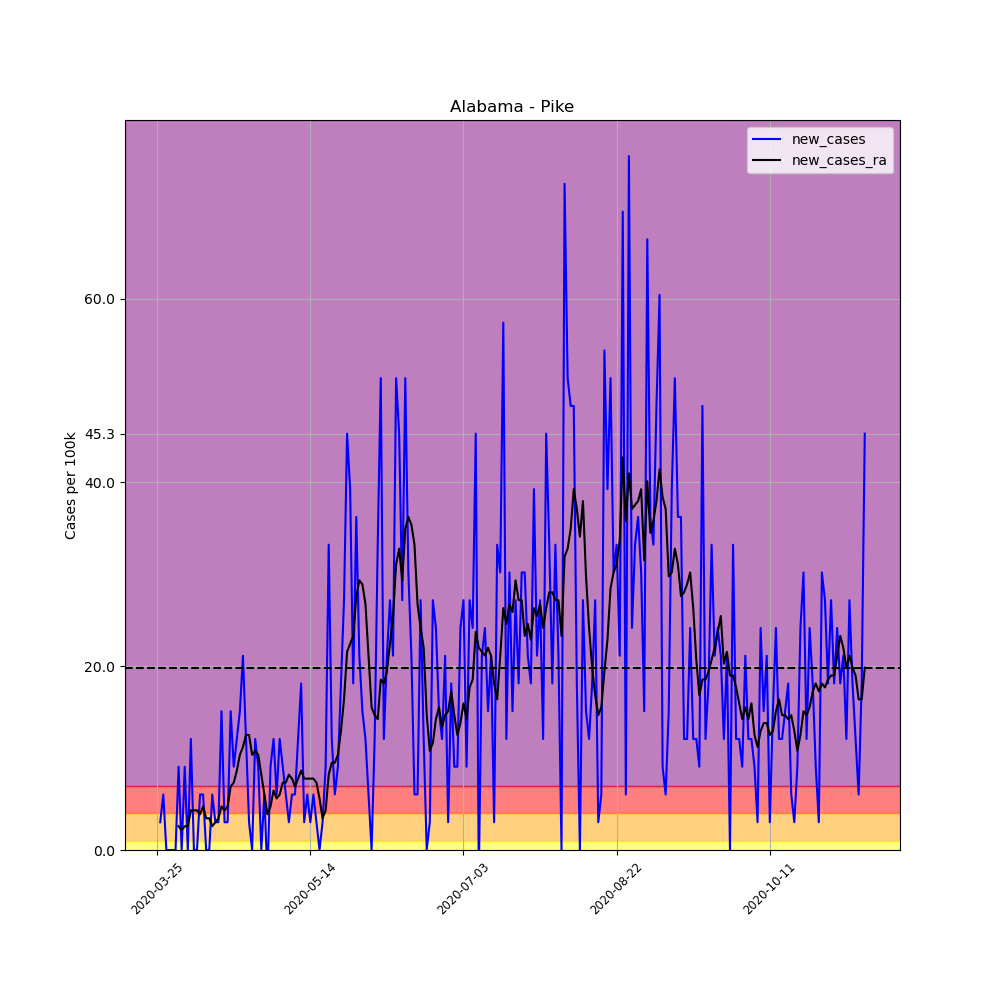

Source data for this figure (header and first rows):
, date, county, state, fips, cases, deaths, COUNTY, STNAME, CTYNAME, POPESTIMATE2019, per_100k, per_100k_ra, new_cases, new_cases_ra
321523, 2020-03-25, Pike, Alabama, 1109, 1, 0, 109, Alabama, Pike, 33114, 3.02, , , 
321524, 2020-03-26, Pike, Alabama, 1109, 2, 0, 109, Alabama, Pike, 33114, 6.04, , 3.02, 
321525, 2020-03-27, Pike, Alabama, 1109, 4, 0, 109, Alabama, Pike, 33114, 12.08, , 6.04, 
321526, 2020-03-28, Pike, Alabama, 1109, 4, 0, 109, Alabama, Pike, 33114, 12.08, , 0.0, 
321527, 2020-03-29, Pike, Alabama, 1109, 4, 0, 109, Alabama, Pike, 33114, 12.08, , 0.0, 
321528, 2020-03-30, Pike, Alabama, 1109, 4, 0, 109, Alabama, Pike, 33114, 12.08, , 0.0, 
321529, 2020-03-31, Pike, Alabama, 1109, 4, 0, 109, Alabama, Pike, 33114, 12.08, 9.922, 0.0, 
321530, 2020-04-01, Pike, Alabama, 1109, 7, 0, 109, Alabama, Pike, 33114, 21.14, 12.51, 9.06, 2.588
321531, 2020-04-02, Pike, Alabama, 1109, 7, 0, 109, Alabama, Pike, 33114, 21.14, 14.67, 0.0, 2.157
321532, 2020-04-03, Pike, Alabama, 1109, 10, 0, 109, Alabama, Pike, 33114, 30.2, 17.26, 9.06, 2.588
321533, 2020-04-04, Pike, Alabama, 1109, 10, 0, 109, Alabama, Pike, 33114, 30.2, 19.84, 0.0, 2.588
321534, 2020-04-05, Pike, Alabama, 1109, 14, 0, 109, Alabama, Pike, 33114, 42.28, 24.16, 12.08, 4.314
321535, 2020-04-06, Pike, Alabama, 1109, 14, 0, 109, Alabama, Pike, 33114, 42.28, 28.47, 0.0, 4.314
321536, 2020-04-07, Pike, Alabama, 1109, 14, 0, 109, Alabama, Pike, 33114, 42.28, 32.79, 0.0, 4.314
321537, 2020-04-08, Pike, Alabama, 1109, 16, 0, 109, Alabama, Pike, 33114, 48.32, 36.67, 6.04, 3.883
321538, 2020-04-09, Pike, Alabama, 1109, 18, 0, 109, Alabama, Pike, 33114, 54.36, 41.42, 6.04, 4.746
321539, 2020-04-10, Pike, Alabama, 1109, 18, 0, 109, Alabama, Pike, 33114, 54.36, 44.87, 0.0, 3.451
321540, 2020-04-11, Pike, Alabama, 1109, 18, 0, 109, Alabama, Pike, 33114, 54.36, 48.32, 0.0, 3.451
321541, 2020-04-12, Pike, Alabama, 1109, 20, 0, 109, Alabama, Pike, 33114, 60.4, 50.91, 6.04, 2.588
321542, 2020-04-13, Pike, Alabama, 1109, 21, 0, 109, Alabama, Pike, 33114, 63.42, 53.93, 3.02, 3.02
321543, 2020-04-14, Pike, Alabama, 1109, 22, 0, 109, Alabama, Pike, 33114, 66.44, 57.38, 3.02, 3.451
321544, 2020-04-15, Pike, Alabama, 1109, 27, 0, 109, Alabama, Pike, 33114, 81.54, 62.12, 15.1, 4.746
321545, 2020-04-16, Pike, Alabama, 1109, 28, 0, 109, Alabama, Pike, 33114, 84.56, 66.44, 3.02, 4.314
321546, 2020-04-17, Pike, Alabama, 1109, 29, 0, 109, Alabama, Pike, 33114, 87.58, 71.18, 3.02, 4.746
321547, 2020-04-18, Pike, Alabama, 1109, 34, 0, 109, Alabama, Pike, 33114, 102.7, 78.09, 15.1, 6.903
321548, 2020-04-19, Pike, Alabama, 1109, 37, 0, 109, Alabama, Pike, 33114, 111.7, 85.42, 9.06, 7.334
321549, 2020-04-20, Pike, Alabama, 1109, 41, 0, 109, Alabama, Pike, 33114, 123.8, 94.05, 12.08, 8.628
321550, 2020-04-21, Pike, Alabama, 1109, 46, 0, 109, Alabama, Pike, 33114, 138.9, 104.4, 15.1, 10.35
321551, 2020-04-22, Pike, Alabama, 1109, 53, 0, 109, Alabama, Pike, 33114, 160.1, 115.6, 21.14, 11.22
321552, 2020-04-23, Pike, Alabama, 1109, 57, 0, 109, Alabama, Pike, 33114, 172.1, 128.1, 12.08, 12.51
321553, 2020-04-24, Pike, Alabama, 1109, 58, 0, 109, Alabama, Pike, 33114, 175.2, 140.6, 3.02, 12.51
321554, 2020-04-25, Pike, Alabama, 1109, 58, 0, 109, Alabama, Pike, 33114, 175.2, 151, 0.0, 10.35
321555, 2020-04-26, Pike, Alabama, 1109, 62, 0, 109, Alabama, Pike, 33114, 187.2, 161.8, 12.08, 10.79
321556, 2020-04-27, Pike, Alabama, 1109, 65, 0, 109, Alabama, Pike, 33114, 196.3, 172.1, 9.06, 10.35
321557, 2020-04-28, Pike, Alabama, 1109, 65, 0, 109, Alabama, Pike, 33114, 196.3, 180.3, 0.0, 8.197
321558, 2020-04-29, Pike, Alabama, 1109, 67, 0, 109, Alabama, Pike, 33114, 202.3, 186.4, 6.04, 6.04
321559, 2020-04-30, Pike, Alabama, 1109, 66, 0, 109, Alabama, Pike, 33114, 199.3, 190.3, -3.02, 3.883
321560, 2020-05-01, Pike, Alabama, 1109, 69, 0, 109, Alabama, Pike, 33114, 208.4, 195, 9.06, 4.746
321561, 2020-05-02, Pike, Alabama, 1109, 73, 0, 109, Alabama, Pike, 33114, 220.5, 201.5, 12.08, 6.471
321562, 2020-05-03, Pike, Alabama, 1109, 75, 0, 109, Alabama, Pike, 33114, 226.5, 207.1, 6.04, 5.608
321563, 2020-05-04, Pike, Alabama, 1109, 79, 0, 109, Alabama, Pike, 33114, 238.6, 213.1, 12.08, 6.04
321564, 2020-05-05, Pike, Alabama, 1109, 82, 0, 109, Alabama, Pike, 33114, 247.6, 220.5, 9.06, 7.334
321565, 2020-05-06, Pike, Alabama, 1109, 84, 0, 109, Alabama, Pike, 33114, 253.7, 227.8, 6.04, 7.334
321566, 2020-05-07, Pike, Alabama, 1109, 85, 0, 109, Alabama, Pike, 33114, 256.7, 236, 3.02, 8.197
321567, 2020-05-08, Pike, Alabama, 1109, 87, 0, 109, Alabama, Pike, 33114, 262.7, 243.7, 6.04, 7.765
321568, 2020-05-09, Pike, Alabama, 1109, 89, 0, 109, Alabama, Pike, 33114, 268.8, 250.6, 6.04, 6.903
321569, 2020-05-10, Pike, Alabama, 1109, 93, 0, 109, Alabama, Pike, 33114, 280.8, 258.4, 12.08, 7.765
321570, 2020-05-11, Pike, Alabama, 1109, 99, 0, 109, Alabama, Pike, 33114, 299, 267, 18.12, 8.628
321571, 2020-05-12, Pike, Alabama, 1109, 100, 0, 109, Alabama, Pike, 33114, 302, 274.8, 3.02, 7.765
321572, 2020-05-13, Pike, Alabama, 1109, 102, 0, 109, Alabama, Pike, 33114, 308, 282.6, 6.04, 7.765
321573, 2020-05-14, Pike, Alabama, 1109, 103, 0, 109, Alabama, Pike, 33114, 311, 290.3, 3.02, 7.765
321574, 2020-05-15, Pike, Alabama, 1109, 105, 0, 109, Alabama, Pike, 33114, 317.1, 298.1, 6.04, 7.765
321575, 2020-05-16, Pike, Alabama, 1109, 106, 0, 109, Alabama, Pike, 33114, 320.1, 305.4, 3.02, 7.334
321576, 2020-05-17, Pike, Alabama, 1109, 106, 0, 109, Alabama, Pike, 33114, 320.1, 311, 0.0, 5.608
321577, 2020-05-18, Pike, Alabama, 1109, 107, 0, 109, Alabama, Pike, 33114, 323.1, 314.5, 3.02, 3.451
321578, 2020-05-19, Pike, Alabama, 1109, 110, 0, 109, Alabama, Pike, 33114, 332.2, 318.8, 9.06, 4.314
321579, 2020-05-20, Pike, Alabama, 1109, 121, 0, 109, Alabama, Pike, 33114, 365.4, 327, 33.22, 8.197
321580, 2020-05-21, Pike, Alabama, 1109, 125, 0, 109, Alabama, Pike, 33114, 377.5, 336.5, 12.08, 9.491
321581, 2020-05-22, Pike, Alabama, 1109, 127, 0, 109, Alabama, Pike, 33114, 383.5, 346, 6.04, 9.491
321582, 2020-05-23, Pike, Alabama, 1109, 130, 0, 109, Alabama, Pike, 33114, 392.6, 356.3, 9.06, 10.35
... 172 more rows
